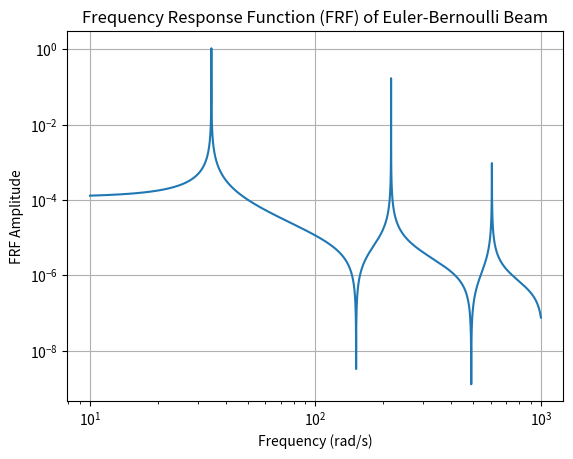

Write the Python code that produced this figure.
import numpy as np
import matplotlib.pyplot as plt


# caractéristiques de la poutre

E=69e9      #Module de Young
rho=2710     #masse volumique
b=0.03       #épaisseur
Long=0.595      #Longuer
h=0.015      #hauteur
I=(b*h**3)/12 #Moment d'inertie
EI=E*I       #rigidity
A=h*b        #aire section
m1=Long*b*h*rho #Masse
####

k_HSLDS=1.1423e+04  #Raideur de l'absorbeur TMD (résultat des différents choix de dimensionnement)

N_cell = 2  #Numero cells
freq = np.logspace(1,3,10000) #frequency
frf=[]
Vr=1

for f in freq:
    s=2*np.pi*f
    coef=[0.5, 0.499 ,0.001]
    l1=Long*coef[0]
    l2=Long*coef[1]
    l3=Long*coef[2]
    l=[l1, l2, l3]
    T=[]    
    for cell in range(3):
            
        kap=(( (rho*A) / (E*I) ) * s**2)**(1/4)
        Tii=np.cos(l[cell]*kap)+np.cosh(l[cell]*kap)
        T12=(np.sin(l[cell]*kap)+np.sinh(l[cell]*kap))/kap
        T13=-(np.sin(l[cell]*kap)-np.sinh(l[cell]*kap))/(EI*kap**3)
        T14=(np.cos(l[cell]*kap)-np.cosh(l[cell]*kap))/(EI*kap**2)
        T21=-(np.sin(l[cell]*kap)-np.sinh(l[cell]*kap))*kap
        T24=-(np.sin(l[cell]*kap)+np.sinh(l[cell]*kap))/(EI*kap)
        T31=(EI*kap**3)*(np.sin(l[cell]*kap)+np.sinh(l[cell]*kap))
        T32=-(EI*kap**2)*(np.cos(l[cell]*kap)-np.cosh(l[cell]*kap))
        T34=-T21
        T43=-T12
        T42=(EI*kap)*(np.sin(l[cell]*kap)-np.sinh(l[cell]*kap))

        T.append(0.5*np.array([[Tii,T12,T13,T14],[T21,Tii,-T14,T24],[T31,T32,Tii,-T21],[-T32,T42,-T12,Tii]]))
        
        

    
    T=T[2]@T[1]@T[0]
    T=T/1000
    print(T)

    #T=np.dot(T[2],T[1],T[0])
    Vl = Vr/(T[2,2] - (T[2,3]*T[3,2]/T[3,3]))        
    Ml = -T[3,2]*Vl/(T[3,3])
    Yr = (T[0,2]*Vl)  +  (T[0,3]*Ml)
    
    #Yr= -((T[0,2]*T[2,3])/(T[3,2]-(T[2,2]*(T[3,3]/T[2,3]))))  + ((T[0,3]*T[2,2])/((T[2,3]*T[3,2])-(T[2,2]*T[3,3]))) 
    
    frf.append(abs(Yr))
    

plt.loglog(freq, frf)
plt.title('Frequency Response Function (FRF) of Euler-Bernoulli Beam')
plt.xlabel('Frequency (rad/s)')
plt.ylabel('FRF Amplitude')
plt.grid(True)
plt.show()

        
    